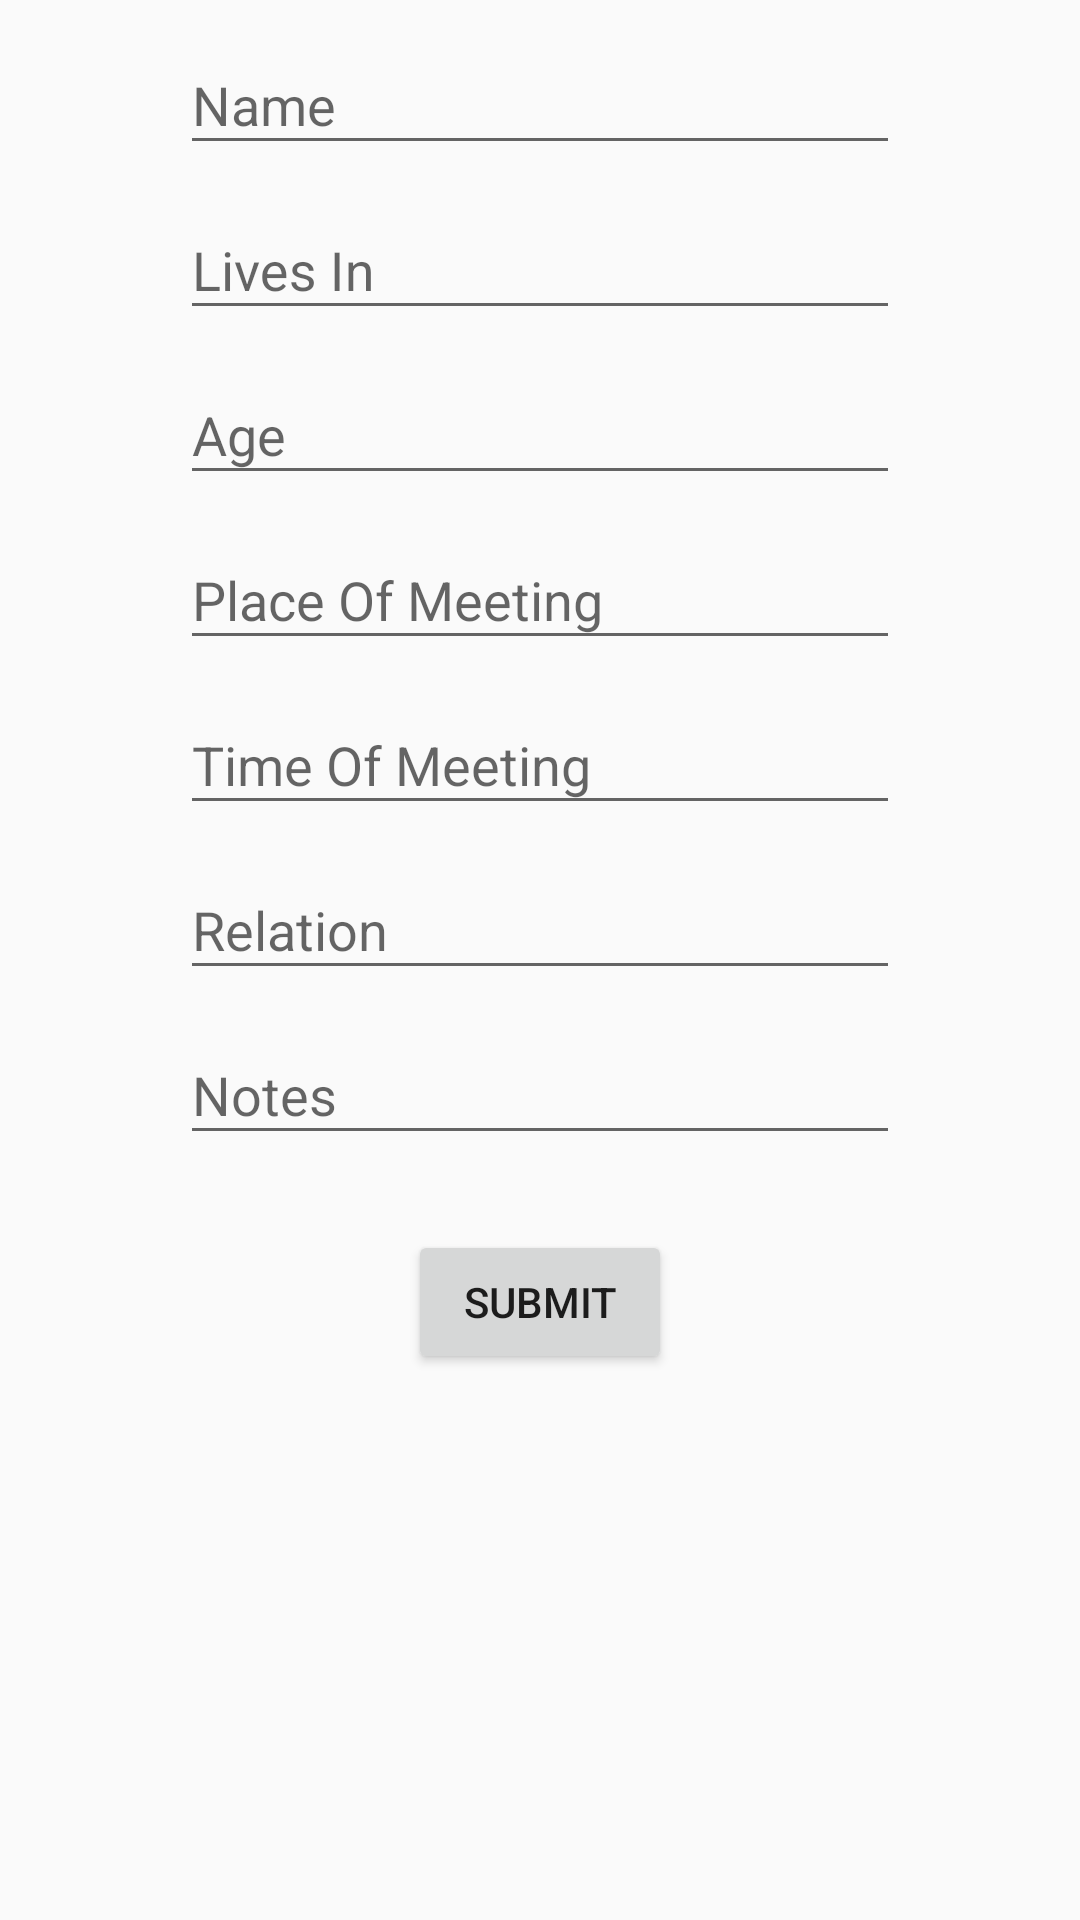

This screen was rendered from an Android layout file. Write that file and the resources it references.
<!-- AndroidManifest.xml: application theme AppTheme -->
<!-- res/layout/activity_add_person.xml -->
<?xml version="1.0" encoding="utf-8"?>
<LinearLayout xmlns:android="http://schemas.android.com/apk/res/android"
    xmlns:app="http://schemas.android.com/apk/res-auto"
    xmlns:tools="http://schemas.android.com/tools"
    android:layout_width="match_parent"
    android:layout_height="match_parent"
    android:orientation="vertical"
    android:layout_marginTop="25dp"
    tools:context="com.ithought.rahul.nozimers.AddPerson">




    <LinearLayout
        android:id="@+id/profileLayout"
        android:orientation="vertical"
        android:layout_width="match_parent"
        android:layout_below="@+id/profilePicLayout"
        android:layout_height="wrap_content"
        android:layout_marginLeft="60dp"
        android:layout_marginRight="60dp">


        <android.support.design.widget.TextInputLayout
            android:layout_width="wrap_content"
            android:layout_height="0dp"
            android:layout_weight="1"
            android:layout_gravity="center_horizontal"
            app:hintTextAppearance="@style/FloatingLabelStyle">

            <EditText
                android:id="@+id/nishant"
                android:layout_width="wrap_content"
                android:layout_height="wrap_content"
                android:ems="25"
                android:hint="Name" />
        </android.support.design.widget.TextInputLayout>

        <android.support.design.widget.TextInputLayout
            android:layout_width="wrap_content"
            android:layout_height="0dp"
            android:layout_weight="1"
            android:layout_gravity="center_horizontal"
            app:hintTextAppearance="@style/FloatingLabelStyle">

            <EditText
                android:id="@+id/livesIn"
                android:layout_width="wrap_content"
                android:layout_height="wrap_content"
                android:ems="25"
                android:hint="Lives In"/>
        </android.support.design.widget.TextInputLayout>

        <android.support.design.widget.TextInputLayout
            android:layout_width="wrap_content"
            android:layout_height="0dp"
            android:layout_weight="1"
            android:layout_gravity="center_horizontal"
            app:hintTextAppearance="@style/FloatingLabelStyle">

            <EditText
                android:id="@+id/age"
                android:layout_width="wrap_content"
                android:layout_height="wrap_content"
                android:ems="25"
                android:hint="Age" />
        </android.support.design.widget.TextInputLayout>

        <android.support.design.widget.TextInputLayout
            android:layout_width="wrap_content"
            android:layout_height="0dp"
            android:layout_weight="1"
            android:layout_gravity="center_horizontal"
            app:hintTextAppearance="@style/FloatingLabelStyle">

            <EditText
                android:id="@+id/PlaceOfMeeting"
                android:layout_width="wrap_content"
                android:layout_height="wrap_content"
                android:ems="25"
                android:hint="Place Of Meeting" />
        </android.support.design.widget.TextInputLayout>

        <android.support.design.widget.TextInputLayout
            android:layout_width="wrap_content"
            android:layout_height="0dp"
            android:layout_weight="1"
            android:layout_gravity="center_horizontal"
            app:hintTextAppearance="@style/FloatingLabelStyle">

            <EditText
                android:id="@+id/Time"
                android:layout_width="wrap_content"
                android:layout_height="wrap_content"
                android:ems="25"
                android:hint="Time Of Meeting" />
        </android.support.design.widget.TextInputLayout>

        <android.support.design.widget.TextInputLayout
            android:layout_width="wrap_content"
            android:layout_height="0dp"
            android:layout_weight="1"
            android:layout_gravity="center_horizontal"
            app:hintTextAppearance="@style/FloatingLabelStyle">

            <EditText
                android:id="@+id/Relation"
                android:layout_width="wrap_content"
                android:layout_height="wrap_content"
                android:ems="25"
                android:hint="Relation" />
        </android.support.design.widget.TextInputLayout>

        <android.support.design.widget.TextInputLayout
            android:layout_width="wrap_content"
            android:layout_height="0dp"
            android:layout_weight="1"
            android:layout_gravity="center_horizontal"
            app:hintTextAppearance="@style/FloatingLabelStyle">

            <EditText
                android:id="@+id/Notes"
                android:layout_width="wrap_content"
                android:layout_height="wrap_content"
                android:ems="25"
                android:hint="Notes" />
        </android.support.design.widget.TextInputLayout>





</LinearLayout>

    <Button
        android:layout_margin="25dp"
        android:layout_width="wrap_content"
        android:layout_height="wrap_content"
        android:id="@+id/submit"
        android:text="Submit"
        android:layout_gravity="center_horizontal"/>

    </LinearLayout>
<!-- resources referenced by this layout -->
<resources>
  <style name="FloatingLabelStyle" parent="@android:style/TextAppearance">
          <item name="android:textSize">15sp</item>
          <item name="android:textColor">@color/colorAccent</item>
      </style>
  <style name="AppTheme" parent="Theme.AppCompat.Light.NoActionBar">
          
          <item name="colorPrimary">@color/colorPrimary</item>
          <item name="colorPrimaryDark">@color/colorPrimaryDark</item>
          <item name="colorAccent">@color/colorAccent</item>
      </style>
  <color name="colorAccent">#ffffff</color>
  <color name="colorPrimary">#3F51B5</color>
  <color name="colorPrimaryDark">#303F9F</color>
</resources>
